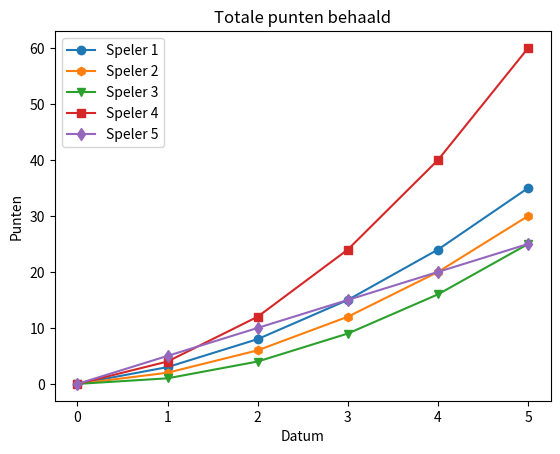

Write the Python code that produced this figure.
import matplotlib.pyplot as plt
import numpy as np

x = np.array([0, 1, 2, 3, 4, 5])
y1 = np.array([0, 3, 8, 15, 24, 35])
y2 = np.array([0, 2, 6, 12, 20, 30])
y3 = np.array([0, 1, 4, 9, 16, 25])
y4 = np.array([0, 4, 12, 24, 40, 60])
y5 = np.array([0, 5, 10, 15, 20, 25])

plt.plot(x,y1, marker = 'o')
plt.plot(x,y2, marker = 'h')
plt.plot(x,y3, marker = 'v')
plt.plot(x,y4, marker = 's')
plt.plot(x,y5, marker = 'd')

plt.title("Totale punten behaald")
plt.xlabel("Datum")
plt.ylabel("Punten")
plt.legend(["Speler 1", "Speler 2", "Speler 3", "Speler 4", "Speler 5"])
# voor iedereen een eigen marker / lijnstijl

plt.show()
